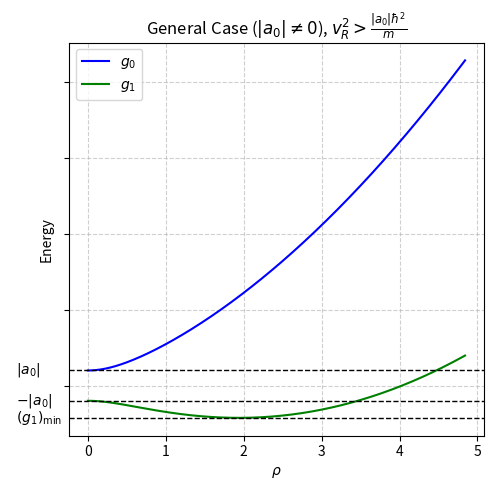
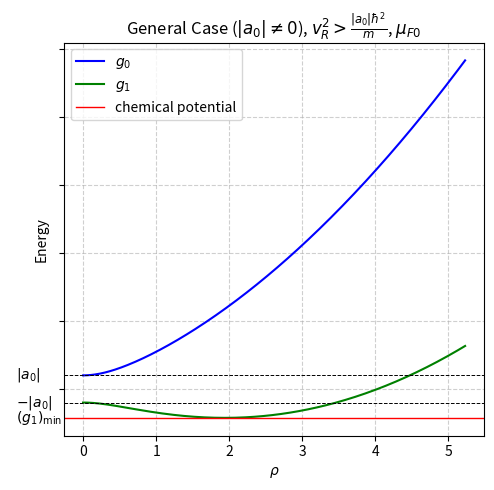
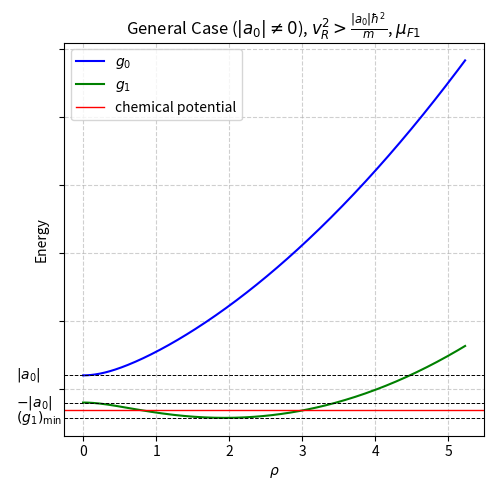
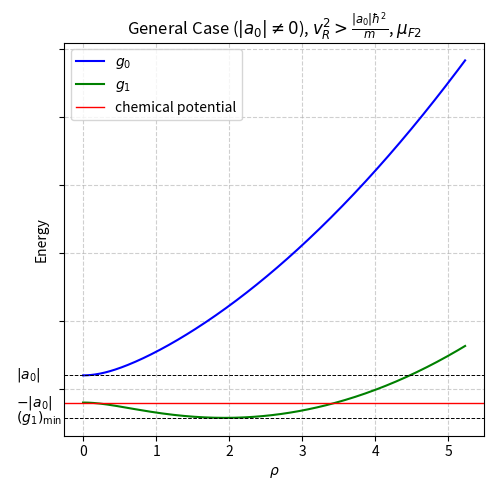
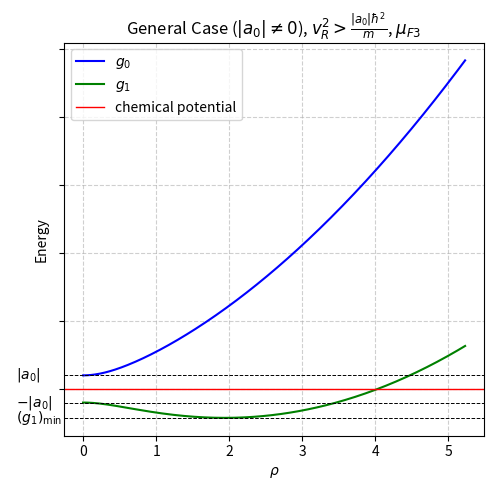
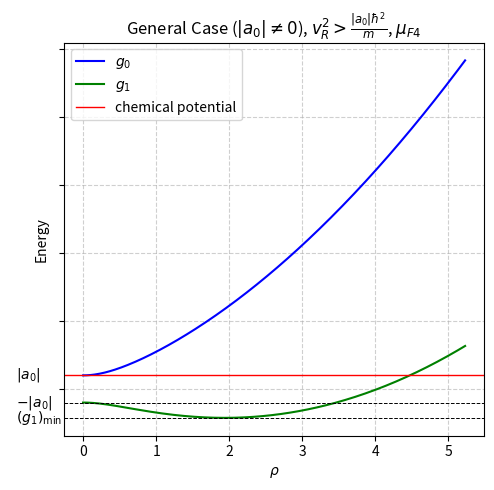
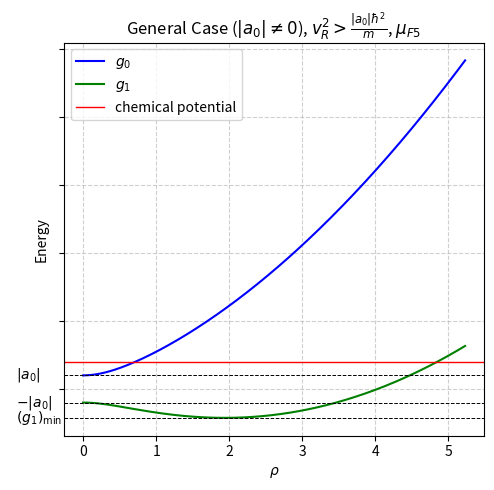

The matplotlib source for these figures, in order:
import numpy as np
import matplotlib.pyplot as plt
from pathlib import Path

#general case, a0 is not 0
#large |vR|
a0_general=1
hbar=1
m=1


#edge case, a0=0
a0_edge=0

def g0(rho,a0,vR):
    return hbar**2/(2*m)*rho**2+(a0**2+vR**2*rho**2)**(1/2)

def g1(rho,a0,vR):
    return hbar ** 2 / (2 * m) * rho ** 2 - (a0 ** 2 + vR ** 2 * rho ** 2) ** (1 / 2)


def rho_positive(vR,a0):
    val=np.sqrt(m**2*vR**4-a0**2*hbar**4)/(np.abs(vR)*hbar**2)
    return val


def plot_large_abs_vR(vR,a0):
    """

    :param vR: large |vR|
    :param a0: a0 not 0
    :return:
    """
    if not vR**2>np.abs(a0)*hbar**2/m:
        raise ValueError("vR**2>np.abs(a0)*hbar**2/m not satisfied")
    if np.abs(a0)==0:
        raise ValueError("a0 is 0")


    rho_solution=rho_positive(vR,a0)
    rho_range=np.linspace(0,2.5*rho_solution,300)
    out_dir="./large_abs_vR/"
    Path(out_dir).mkdir(exist_ok=True,parents=True)
    fig,ax=plt.subplots(1, 1, figsize=(5, 5))
    ax.set_title(r"General Case ($|a_0|\neq 0$), $v_{R}^{2}>\frac{|a_0|\hbar^2}{m}$")
    ax.set_xlabel(r"$\rho$")
    ax.set_ylabel("Energy")
    ax.grid(True, linestyle='--', alpha=0.6)
    # Remove Y-axis numerical labels
    ax.set_yticklabels([])
    y_g0 = g0(rho_range, a0, vR)
    y_g1 = g1(rho_range, a0, vR)
    ax.plot(rho_range,y_g0,color="blue",label="$g_0$")
    ax.plot(rho_range,y_g1,color="green",label="$g_1$")
    #add horizontal lines
    g1_min=-(m**2*vR**4+a0**2*hbar**4)/(2*m*vR**2*hbar**2)
    minus_abs_a0=-np.abs(a0)
    abs_a0=np.abs(a0)
    # Dictionary mapping values to their LaTeX labels
    special_vals = {
        abs_a0: r"$|a_0|$",
        minus_abs_a0: r"$-|a_0|$",
        g1_min: r"$(g_{1})_{\text{min}}$"
    }
    # Get the max x-value to position text on the right side

    for val, label in special_vals.items():
        # Draw the line
        ax.axhline(y=val, color='black', linestyle='--', linewidth=1)

        # Add the text label
        # x position is slightly past the plot edge (x_max * 1.02)
        # va='center' aligns the text vertically with the line
        ax.text(-1, val, f"  {label}", verticalalignment='center', fontsize=10)



    ax.legend()
    plt.tight_layout()
    plt.savefig(out_dir+f"/vR_{vR}_a0_{a0}.png")
    plt.savefig(out_dir + f"/vR_{vR}_a0_{a0}.svg")
    plt.close()




def plot_plot_large_abs_vR_with_muF(vR,a0):
    """

    :param vR: large |vR|
    :param a0: a0 not 0
    :return:
    """
    if not vR ** 2 > np.abs(a0) * hbar ** 2 / m:
        raise ValueError("vR**2>np.abs(a0)*hbar**2/m not satisfied")
    if np.abs(a0) == 0:
        raise ValueError("a0 is 0")
    rho_solution = rho_positive(vR, a0)
    rho_range = np.linspace(0, 2.7 * rho_solution, 300)
    out_dir = "./large_abs_vR/"
    Path(out_dir).mkdir(exist_ok=True, parents=True)
    #  horizontal line values
    g1_min = -(m ** 2 * vR ** 4 + a0 ** 2 * hbar ** 4) / (2 * m * vR ** 2 * hbar ** 2)
    minus_abs_a0 = -np.abs(a0)
    abs_a0 = np.abs(a0)
    # Dictionary mapping values to their LaTeX labels
    special_vals = {
        abs_a0: r"$|a_0|$",
        minus_abs_a0: r"$-|a_0|$",
        g1_min: r"$(g_{1})_{\text{min}}$"
    }
    muF_list = [g1_min, (g1_min + minus_abs_a0) / 2, minus_abs_a0, (minus_abs_a0 + abs_a0) / 2, abs_a0, abs_a0 + 1]
    for counter, muF in enumerate(muF_list):
        fig, ax = plt.subplots(1, 1, figsize=(5, 5))
        ax.set_title(r"General Case ($|a_0|\neq 0$), $v_{R}^{2}>\frac{|a_0|\hbar^2}{m}$, " + fr"$\mu_{{F{counter}}}$")
        ax.set_xlabel(r"$\rho$")
        ax.set_ylabel("Energy")
        ax.grid(True, linestyle='--', alpha=0.6)
        # Remove Y-axis numerical labels
        ax.set_yticklabels([])
        y_g0 = g0(rho_range, a0, vR)
        y_g1 = g1(rho_range, a0, vR)
        ax.plot(rho_range, y_g0, color="blue", label="$g_0$")
        ax.plot(rho_range, y_g1, color="green", label="$g_1$")
        # add horizontal lines
        for val, label in special_vals.items():
            # Draw the line
            ax.axhline(y=val, color='black', linestyle='--', linewidth=0.7)

            # Add the text label
            # x position is slightly past the plot edge (x_max * 1.02)
            # va='center' aligns the text vertically with the line
            ax.text(-1, val, f"  {label}", verticalalignment='center', fontsize=10)
        ax.axhline(y=muF, color='red', linestyle='-', linewidth=1,label="chemical potential")
        ax.legend()
        plt.tight_layout()
        plt.savefig(out_dir + f"/vR_{vR}_a0_{a0}_muF{counter}.png")
        plt.savefig(out_dir + f"/vR_{vR}_a0_{a0}_muF{counter}.svg")
        plt.close()



vR_large_list=[2]
for vR in vR_large_list:
    plot_large_abs_vR(vR,a0_general)
    plot_plot_large_abs_vR_with_muF(vR,a0_general)
